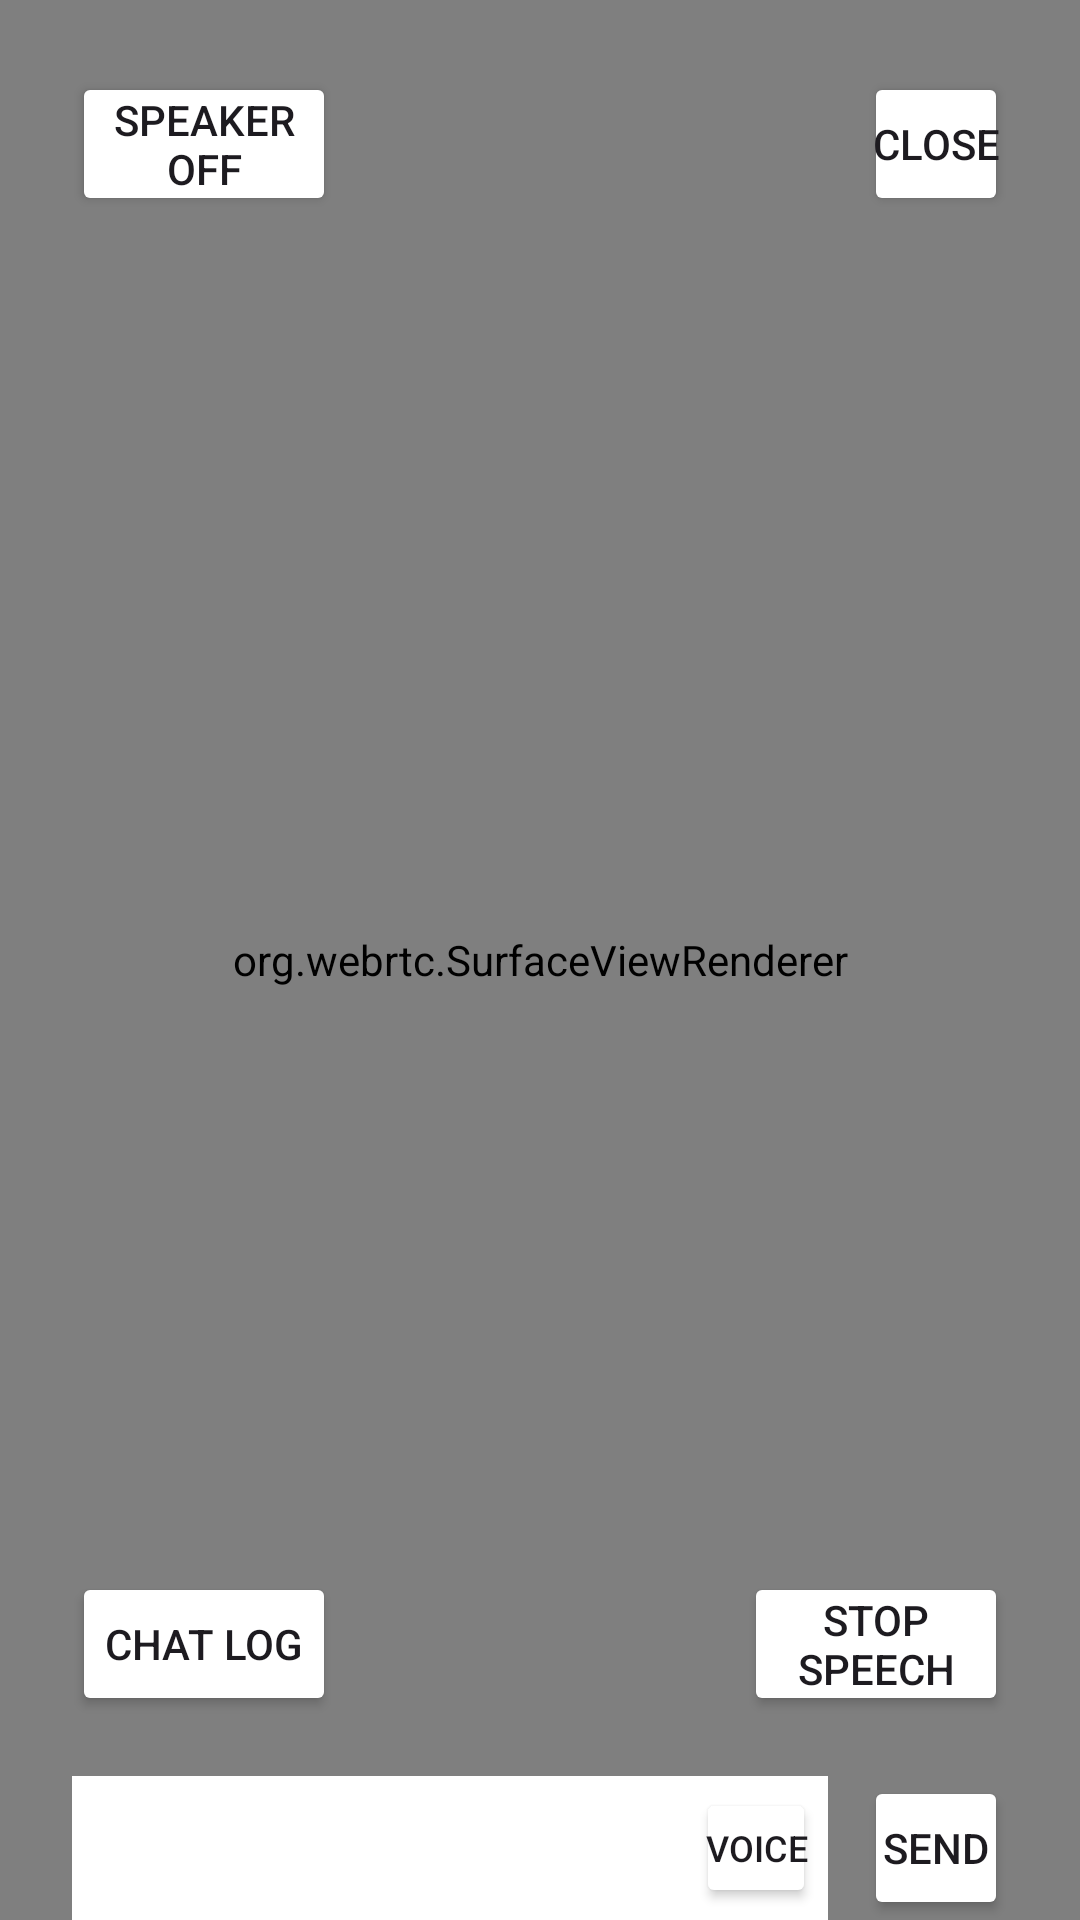

Android layout source for this screen:
<!-- AndroidManifest.xml: application theme Theme.Multiplatformlibrarytemplate -->
<!-- res/layout/activity_perso_live.xml -->
<?xml version="1.0" encoding="utf-8"?>
<androidx.constraintlayout.widget.ConstraintLayout xmlns:android="http://schemas.android.com/apk/res/android"
    xmlns:app="http://schemas.android.com/apk/res-auto"
    xmlns:tools="http://schemas.android.com/tools"
    android:id="@+id/main"
    android:layout_width="match_parent"
    android:layout_height="match_parent"
    android:background="@color/black"
    tools:context=".PersoLiveActivity">

    <org.webrtc.SurfaceViewRenderer
        android:id="@+id/fullscreen_video_view"
        android:layout_width="0dp"
        android:layout_height="0dp"
        app:layout_constraintVertical_bias="1.0"
        app:layout_constraintDimensionRatio="9:16"
        app:layout_constraintStart_toStartOf="parent"
        app:layout_constraintEnd_toEndOf="parent"
        app:layout_constraintTop_toTopOf="parent"
        app:layout_constraintBottom_toBottomOf="parent" />

    <androidx.constraintlayout.widget.ConstraintLayout
        android:id="@+id/inputMethodContainer"
        android:layout_width="0dp"
        android:layout_height="0dp"
        app:layout_constraintBottom_toBottomOf="parent"
        app:layout_constraintEnd_toEndOf="parent"
        app:layout_constraintStart_toStartOf="parent"
        app:layout_constraintTop_toTopOf="parent">

        <Button
            android:id="@+id/speakerOn"
            android:layout_width="88dp"
            android:layout_height="48dp"
            android:layout_marginStart="24dp"
            android:layout_marginTop="24dp"
            android:padding="0dp"
            android:text="@string/speaker_off"
            android:backgroundTintMode="add"
            app:layout_constraintStart_toStartOf="parent"
            app:layout_constraintTop_toTopOf="parent" />

        <Button
            android:id="@+id/close"
            android:layout_width="48dp"
            android:layout_height="48dp"
            android:layout_marginTop="24dp"
            android:layout_marginEnd="24dp"
            android:padding="0dp"
            android:text="@string/close"
            android:backgroundTintMode="add"
            app:layout_constraintEnd_toEndOf="parent"
            app:layout_constraintTop_toTopOf="parent" />

        <Button
            android:id="@+id/showChatLog"
            android:layout_width="88dp"
            android:layout_height="48dp"
            android:layout_marginStart="24dp"
            android:layout_marginBottom="24dp"
            android:padding="0dp"
            android:backgroundTintMode="add"
            android:text="@string/chat_log"
            app:layout_constraintBottom_toTopOf="@id/voiceChat"
            app:layout_constraintStart_toStartOf="parent" />

        <TextView
            android:id="@+id/chatState"
            android:layout_width="160dp"
            android:layout_height="48dp"
            android:layout_marginBottom="24dp"
            android:gravity="center"
            android:padding="0dp"
            android:shadowColor="@color/black"
            android:shadowRadius="16"
            android:textColor="@color/white"
            app:layout_constraintBottom_toTopOf="@id/voiceChat"
            app:layout_constraintEnd_toEndOf="parent"
            app:layout_constraintStart_toStartOf="parent"
            tools:text="Chat state..." />

        <Button
            android:id="@+id/stopSpeech"
            android:layout_width="88dp"
            android:layout_height="48dp"
            android:layout_marginEnd="24dp"
            android:layout_marginBottom="24dp"
            android:padding="0dp"
            android:backgroundTintMode="add"
            android:text="@string/stop_speech"
            app:layout_constraintBottom_toTopOf="@id/voiceChat"
            app:layout_constraintEnd_toEndOf="parent" />

        <EditText
            android:id="@+id/message"
            android:layout_width="0dp"
            android:layout_height="48dp"
            android:layout_marginStart="24dp"
            android:layout_marginEnd="12dp"
            android:autofillHints=""
            android:background="@android:color/white"
            android:inputType="text"
            android:maxLines="1"
            android:paddingTop="8dp"
            android:paddingBottom="8dp"
            android:paddingStart="8dp"
            android:paddingEnd="48dp"
            android:textColor="@android:color/black"
            app:layout_constraintBottom_toBottomOf="parent"
            app:layout_constraintEnd_toEndOf="parent"
            app:layout_constraintEnd_toStartOf="@id/sendMessage"
            app:layout_constraintStart_toStartOf="parent" />

        <Button
            android:id="@+id/voiceChat"
            android:layout_width="40dp"
            android:layout_height="40dp"
            android:layout_marginEnd="4dp"
            android:backgroundTintMode="add"
            android:padding="0dp"
            android:text="@string/voice"
            android:textSize="12sp"
            app:layout_constraintBottom_toBottomOf="@id/message"
            app:layout_constraintEnd_toEndOf="@id/message"
            app:layout_constraintTop_toTopOf="@id/message" />

        <Button
            android:id="@+id/sendMessage"
            android:layout_width="48dp"
            android:layout_height="48dp"
            android:layout_marginEnd="24dp"
            android:padding="0dp"
            android:text="@string/send"
            android:backgroundTintMode="add"
            app:layout_constraintBottom_toBottomOf="parent"
            app:layout_constraintEnd_toEndOf="parent" />

    </androidx.constraintlayout.widget.ConstraintLayout>

    <androidx.constraintlayout.widget.ConstraintLayout
        android:id="@+id/chatLogContainer"
        android:layout_width="0dp"
        android:layout_height="0dp"
        android:visibility="gone"
        android:background="@color/chat_log_background"
        app:layout_constraintStart_toStartOf="parent"
        app:layout_constraintEnd_toEndOf="parent"
        app:layout_constraintTop_toTopOf="parent"
        app:layout_constraintBottom_toBottomOf="parent">

        <Button
            android:id="@+id/closeChatLog"
            android:layout_width="48dp"
            android:layout_height="48dp"
            android:layout_marginTop="24dp"
            android:layout_marginEnd="24dp"
            android:padding="0dp"
            android:text="@string/close"
            android:backgroundTintMode="add"
            app:layout_constraintTop_toTopOf="parent"
            app:layout_constraintEnd_toEndOf="parent" />

        <androidx.recyclerview.widget.RecyclerView
            android:id="@+id/chatLog"
            android:layout_width="0dp"
            android:layout_height="0dp"
            android:padding="16dp"
            app:layoutManager="androidx.recyclerview.widget.GridLayoutManager"
            app:layout_constraintStart_toStartOf="parent"
            app:layout_constraintEnd_toEndOf="parent"
            app:layout_constraintTop_toBottomOf="@id/closeChatLog"
            app:layout_constraintBottom_toBottomOf="parent" />

    </androidx.constraintlayout.widget.ConstraintLayout>

</androidx.constraintlayout.widget.ConstraintLayout>
<!-- resources referenced by this layout -->
<resources>
  <color name="black">#FF000000</color>
  <color name="chat_log_background">#BFBFBF</color>
  <color name="white">#FFFFFFFF</color>
  <string name="chat_log">Chat log</string>
  <string name="close">Close</string>
  <string name="send">Send</string>
  <string name="speaker_off">Speaker Off</string>
  <string name="stop_speech">Stop speech</string>
  <string name="voice">Voice</string>
  <style name="Theme.Multiplatformlibrarytemplate" parent="Base.Theme.Multiplatformlibrarytemplate" />
  <style name="Base.Theme.Multiplatformlibrarytemplate" parent="Theme.Material3.DayNight.NoActionBar">
          
          <item name="colorOnPrimary">@color/white</item>
          <item name="colorOnSurface">@color/white</item>
          <item name="android:windowLightStatusBar">true</item>
      </style>
</resources>
